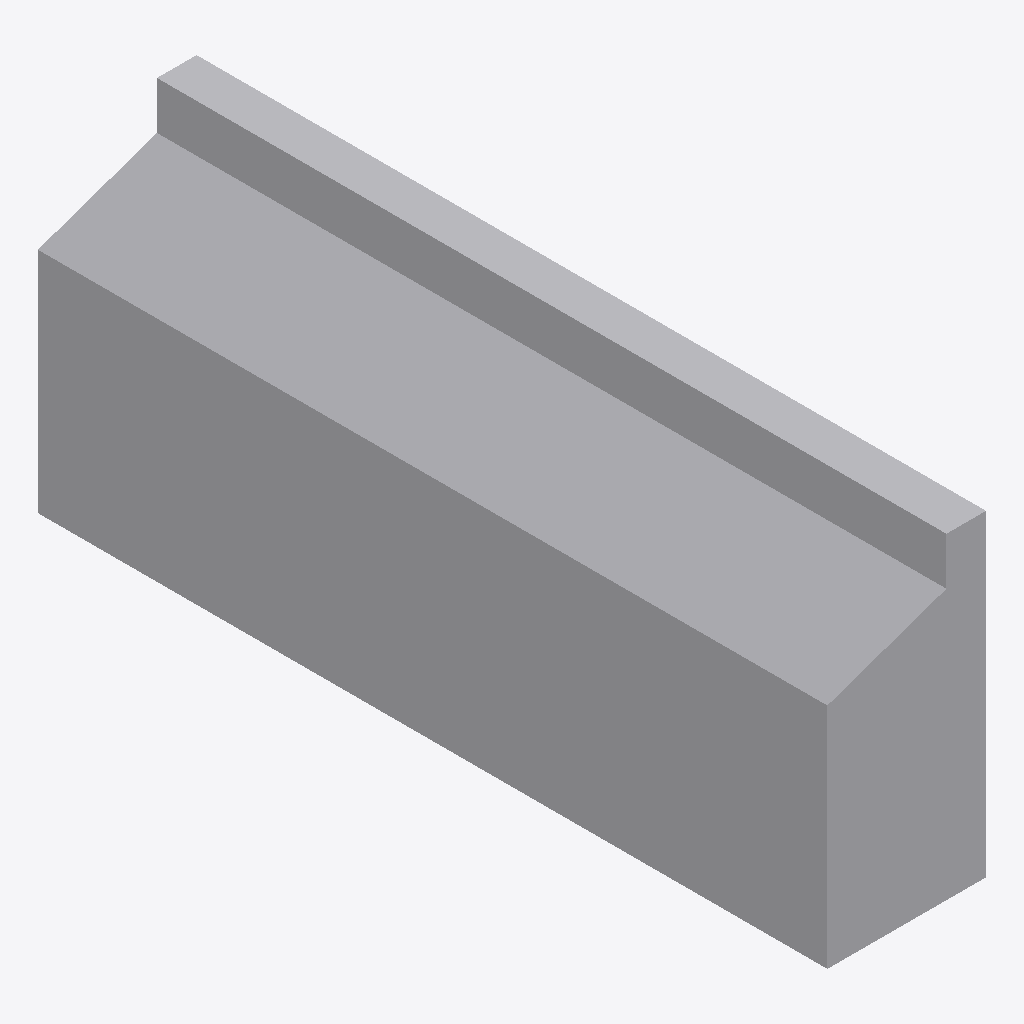
Isometric view of an IFC building model (IFC-SPF (STEP), schema IFC4, length unit metre), seen from the south-west, elements coloured by IFC class: 1 other element (light grey).
Extent 0.200 m × 0.995 m × 0.400 m (x, y, z). Storeys (1): Ebene 0 at 0.00 m. Elements (1): 1 IfcBuildingElementProxy.

HEADER;
FILE_DESCRIPTION(('ViewDefinition [CoordinationView_V2.0]','ExchangeRequirement []'),'2;1');
FILE_NAME('','2024-05-07T10:31:56',(''),(''),'ODA IFC SDK 22.6','22.1.1.516 - Exporter 22.1.1.516 - Default UI','');
FILE_SCHEMA(('IFC4'));
ENDSEC;
DATA;
#93=IFCPROJECT('3JkdSrIPPFBg8WI9Yiw3Uw',#20,'',$,$,'','',(#86),#83);
#105=IFCSITE('3JkdSrIPPFBg8WI9Yiw3Uu',#20,'Default',$,$,#104,$,$,.ELEMENT.,(42,24,53,508911),(-71,-15,-29,-58837),0.0,$,$);
#95=IFCBUILDING('3JkdSrIPPFBg8WI9Yiw3Ux',#20,'',$,$,#16,$,'',.ELEMENT.,$,$,#94);
#98=IFCBUILDINGSTOREY('3JkdSrIPPFBg8WI9XJ5yzH',#20,'Ebene 0',$,'Ebene:Ebene 1',#97,$,'Ebene 0',.ELEMENT.,0.0);
#170=IFCBUILDINGELEMENTPROXY('12euSo77T0EPV23EIMJ_8O',#20,'DB_ABS_Tiefbord:DB_ABS_Tiefbord:4272455',$,'DB_ABS_Tiefbord:DB_ABS_Tiefbord',#169,#166,'4272455',.NOTDEFINED.);
ENDSEC;
